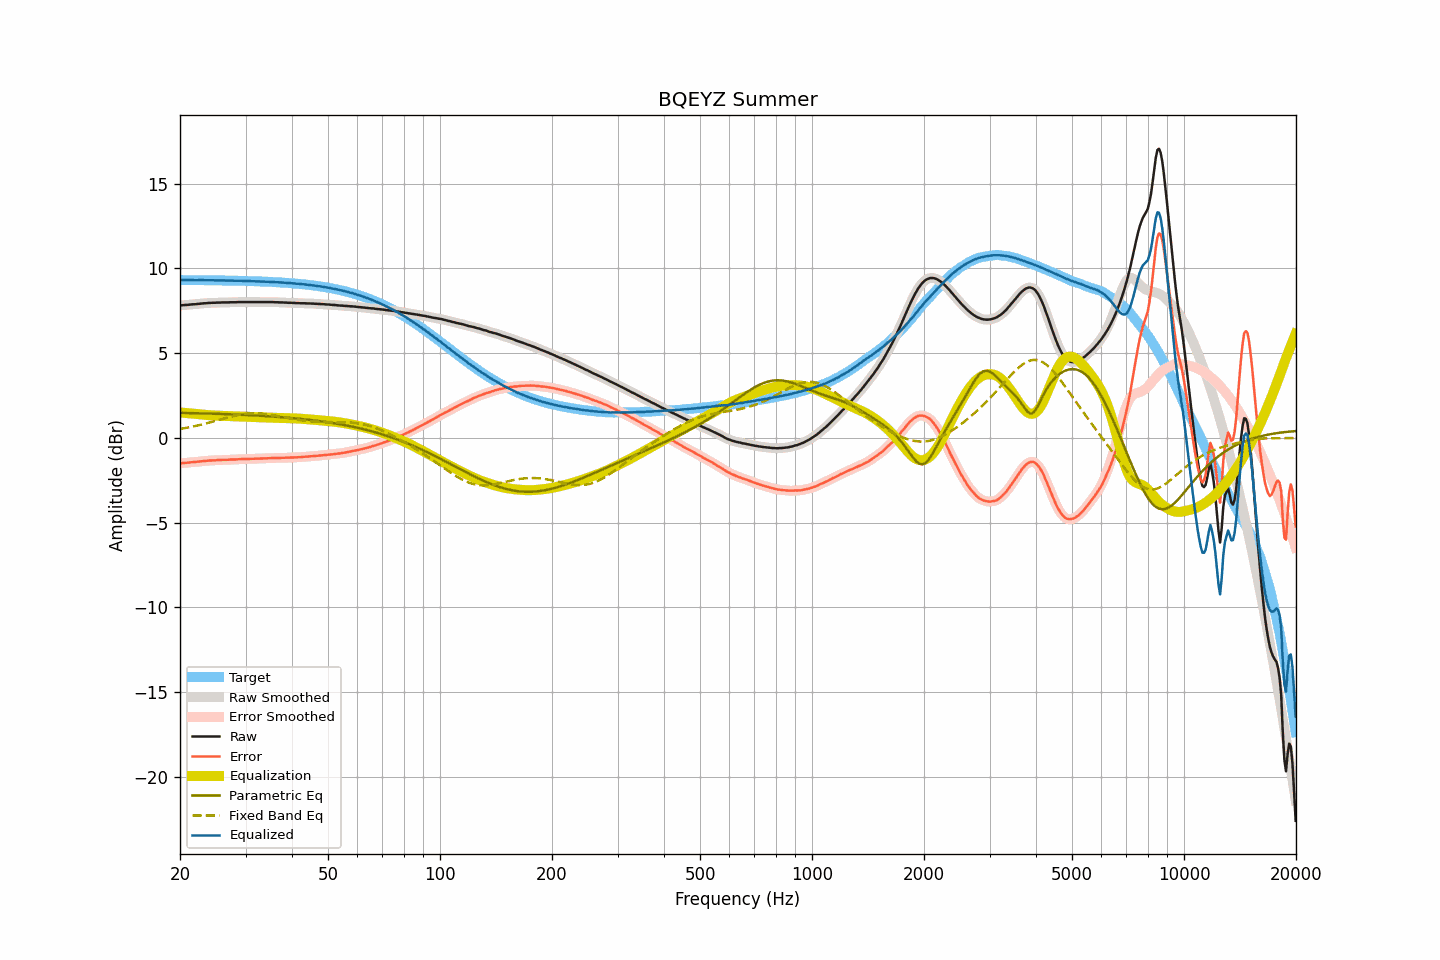

The table this chart was drawn from, first rows:
frequency, raw, smoothed, error, error_smoothed, equalization, parametric_eq, fixed_band_eq, equalized_raw, equalized_smoothed, target
20.00, 7.81, 7.81, -1.50, -1.50, 1.50, 1.48, 0.53, 9.31, 9.31, 9.31
20.20, 7.82, 7.82, -1.49, -1.49, 1.49, 1.48, 0.54, 9.31, 9.31, 9.31
20.40, 7.83, 7.83, -1.48, -1.48, 1.48, 1.47, 0.56, 9.31, 9.31, 9.31
20.61, 7.84, 7.84, -1.47, -1.47, 1.47, 1.47, 0.58, 9.31, 9.31, 9.31
20.81, 7.84, 7.84, -1.47, -1.47, 1.47, 1.47, 0.59, 9.31, 9.31, 9.31
21.02, 7.85, 7.85, -1.46, -1.46, 1.46, 1.47, 0.61, 9.31, 9.31, 9.31
21.23, 7.86, 7.86, -1.45, -1.45, 1.45, 1.46, 0.63, 9.31, 9.31, 9.31
21.44, 7.87, 7.87, -1.44, -1.44, 1.44, 1.46, 0.65, 9.31, 9.31, 9.31
21.66, 7.88, 7.88, -1.43, -1.43, 1.43, 1.46, 0.67, 9.31, 9.31, 9.31
21.87, 7.88, 7.88, -1.43, -1.42, 1.42, 1.46, 0.69, 9.30, 9.30, 9.31
22.09, 7.89, 7.89, -1.41, -1.41, 1.41, 1.46, 0.71, 9.30, 9.30, 9.30
22.31, 7.90, 7.90, -1.40, -1.41, 1.40, 1.45, 0.73, 9.30, 9.30, 9.30
22.54, 7.91, 7.91, -1.39, -1.39, 1.39, 1.45, 0.75, 9.30, 9.30, 9.30
22.76, 7.92, 7.92, -1.38, -1.38, 1.38, 1.45, 0.78, 9.30, 9.30, 9.30
22.99, 7.93, 7.93, -1.37, -1.37, 1.37, 1.45, 0.80, 9.30, 9.30, 9.30
23.22, 7.94, 7.94, -1.36, -1.36, 1.36, 1.44, 0.82, 9.30, 9.30, 9.30
23.45, 7.94, 7.94, -1.36, -1.36, 1.36, 1.44, 0.85, 9.29, 9.30, 9.30
23.69, 7.95, 7.95, -1.35, -1.35, 1.35, 1.44, 0.87, 9.30, 9.30, 9.30
23.92, 7.96, 7.96, -1.34, -1.34, 1.34, 1.43, 0.90, 9.30, 9.30, 9.30
24.16, 7.96, 7.96, -1.34, -1.33, 1.33, 1.43, 0.92, 9.29, 9.30, 9.30
24.40, 7.97, 7.97, -1.32, -1.33, 1.33, 1.43, 0.95, 9.30, 9.29, 9.29
24.65, 7.97, 7.97, -1.32, -1.32, 1.32, 1.43, 0.97, 9.29, 9.29, 9.29
24.89, 7.97, 7.97, -1.32, -1.32, 1.32, 1.42, 1.00, 9.29, 9.29, 9.29
25.14, 7.98, 7.97, -1.31, -1.32, 1.31, 1.42, 1.03, 9.29, 9.29, 9.29
25.39, 7.98, 7.98, -1.31, -1.31, 1.31, 1.42, 1.05, 9.29, 9.29, 9.29
25.65, 7.98, 7.98, -1.31, -1.30, 1.30, 1.41, 1.08, 9.28, 9.29, 9.29
25.91, 7.99, 7.99, -1.30, -1.30, 1.30, 1.41, 1.11, 9.29, 9.29, 9.29
26.16, 7.99, 7.99, -1.29, -1.30, 1.30, 1.41, 1.13, 9.29, 9.29, 9.28
26.43, 7.99, 7.99, -1.29, -1.29, 1.29, 1.40, 1.16, 9.28, 9.28, 9.28
26.69, 7.99, 7.99, -1.29, -1.29, 1.29, 1.40, 1.19, 9.28, 9.28, 9.28
26.96, 7.99, 7.99, -1.29, -1.29, 1.29, 1.40, 1.21, 9.27, 9.28, 9.28
27.23, 8.00, 8.00, -1.28, -1.28, 1.28, 1.39, 1.24, 9.28, 9.28, 9.28
27.50, 8.00, 8.00, -1.28, -1.28, 1.28, 1.39, 1.26, 9.28, 9.28, 9.28
27.77, 8.00, 8.00, -1.27, -1.27, 1.27, 1.39, 1.28, 9.27, 9.27, 9.27
28.05, 8.00, 8.00, -1.27, -1.27, 1.27, 1.38, 1.31, 9.27, 9.27, 9.27
28.33, 8.00, 8.00, -1.27, -1.27, 1.27, 1.38, 1.33, 9.26, 9.27, 9.27
28.62, 8.01, 8.01, -1.26, -1.26, 1.26, 1.37, 1.35, 9.27, 9.27, 9.27
28.90, 8.01, 8.01, -1.26, -1.26, 1.26, 1.37, 1.36, 9.27, 9.27, 9.26
29.19, 8.01, 8.01, -1.25, -1.25, 1.25, 1.37, 1.38, 9.26, 9.26, 9.26
29.48, 8.01, 8.01, -1.25, -1.25, 1.25, 1.36, 1.40, 9.26, 9.26, 9.26
29.78, 8.01, 8.01, -1.25, -1.25, 1.25, 1.36, 1.41, 9.26, 9.26, 9.26
30.08, 8.01, 8.01, -1.25, -1.25, 1.25, 1.35, 1.42, 9.25, 9.25, 9.25
30.38, 8.01, 8.01, -1.24, -1.24, 1.24, 1.35, 1.43, 9.25, 9.25, 9.25
30.68, 8.01, 8.01, -1.24, -1.24, 1.24, 1.34, 1.44, 9.25, 9.25, 9.25
30.99, 8.01, 8.01, -1.24, -1.24, 1.24, 1.34, 1.45, 9.25, 9.25, 9.25
31.30, 8.01, 8.01, -1.23, -1.23, 1.23, 1.33, 1.45, 9.24, 9.24, 9.24
31.61, 8.01, 8.01, -1.23, -1.23, 1.23, 1.33, 1.45, 9.24, 9.24, 9.24
31.93, 8.01, 8.01, -1.23, -1.23, 1.23, 1.32, 1.45, 9.24, 9.24, 9.24
32.24, 8.01, 8.01, -1.22, -1.22, 1.22, 1.32, 1.45, 9.23, 9.23, 9.23
32.57, 8.01, 8.01, -1.22, -1.22, 1.22, 1.31, 1.44, 9.23, 9.23, 9.23
32.89, 8.01, 8.01, -1.22, -1.22, 1.22, 1.31, 1.44, 9.23, 9.23, 9.23
33.22, 8.01, 8.01, -1.21, -1.21, 1.21, 1.30, 1.43, 9.22, 9.22, 9.22
33.55, 8.01, 8.01, -1.21, -1.21, 1.21, 1.29, 1.42, 9.22, 9.22, 9.22
33.89, 8.01, 8.01, -1.21, -1.21, 1.20, 1.29, 1.41, 9.21, 9.21, 9.21
34.23, 8.01, 8.01, -1.20, -1.20, 1.20, 1.28, 1.40, 9.21, 9.21, 9.21
34.57, 8.01, 8.01, -1.20, -1.20, 1.20, 1.28, 1.38, 9.21, 9.21, 9.21
34.92, 8.01, 8.01, -1.19, -1.19, 1.19, 1.27, 1.37, 9.20, 9.20, 9.20
35.27, 8.01, 8.01, -1.19, -1.19, 1.19, 1.26, 1.35, 9.20, 9.20, 9.20
35.62, 8.01, 8.01, -1.18, -1.19, 1.19, 1.26, 1.34, 9.20, 9.19, 9.19
35.97, 8.00, 8.00, -1.19, -1.18, 1.18, 1.25, 1.32, 9.18, 9.19, 9.19
... 635 more rows
